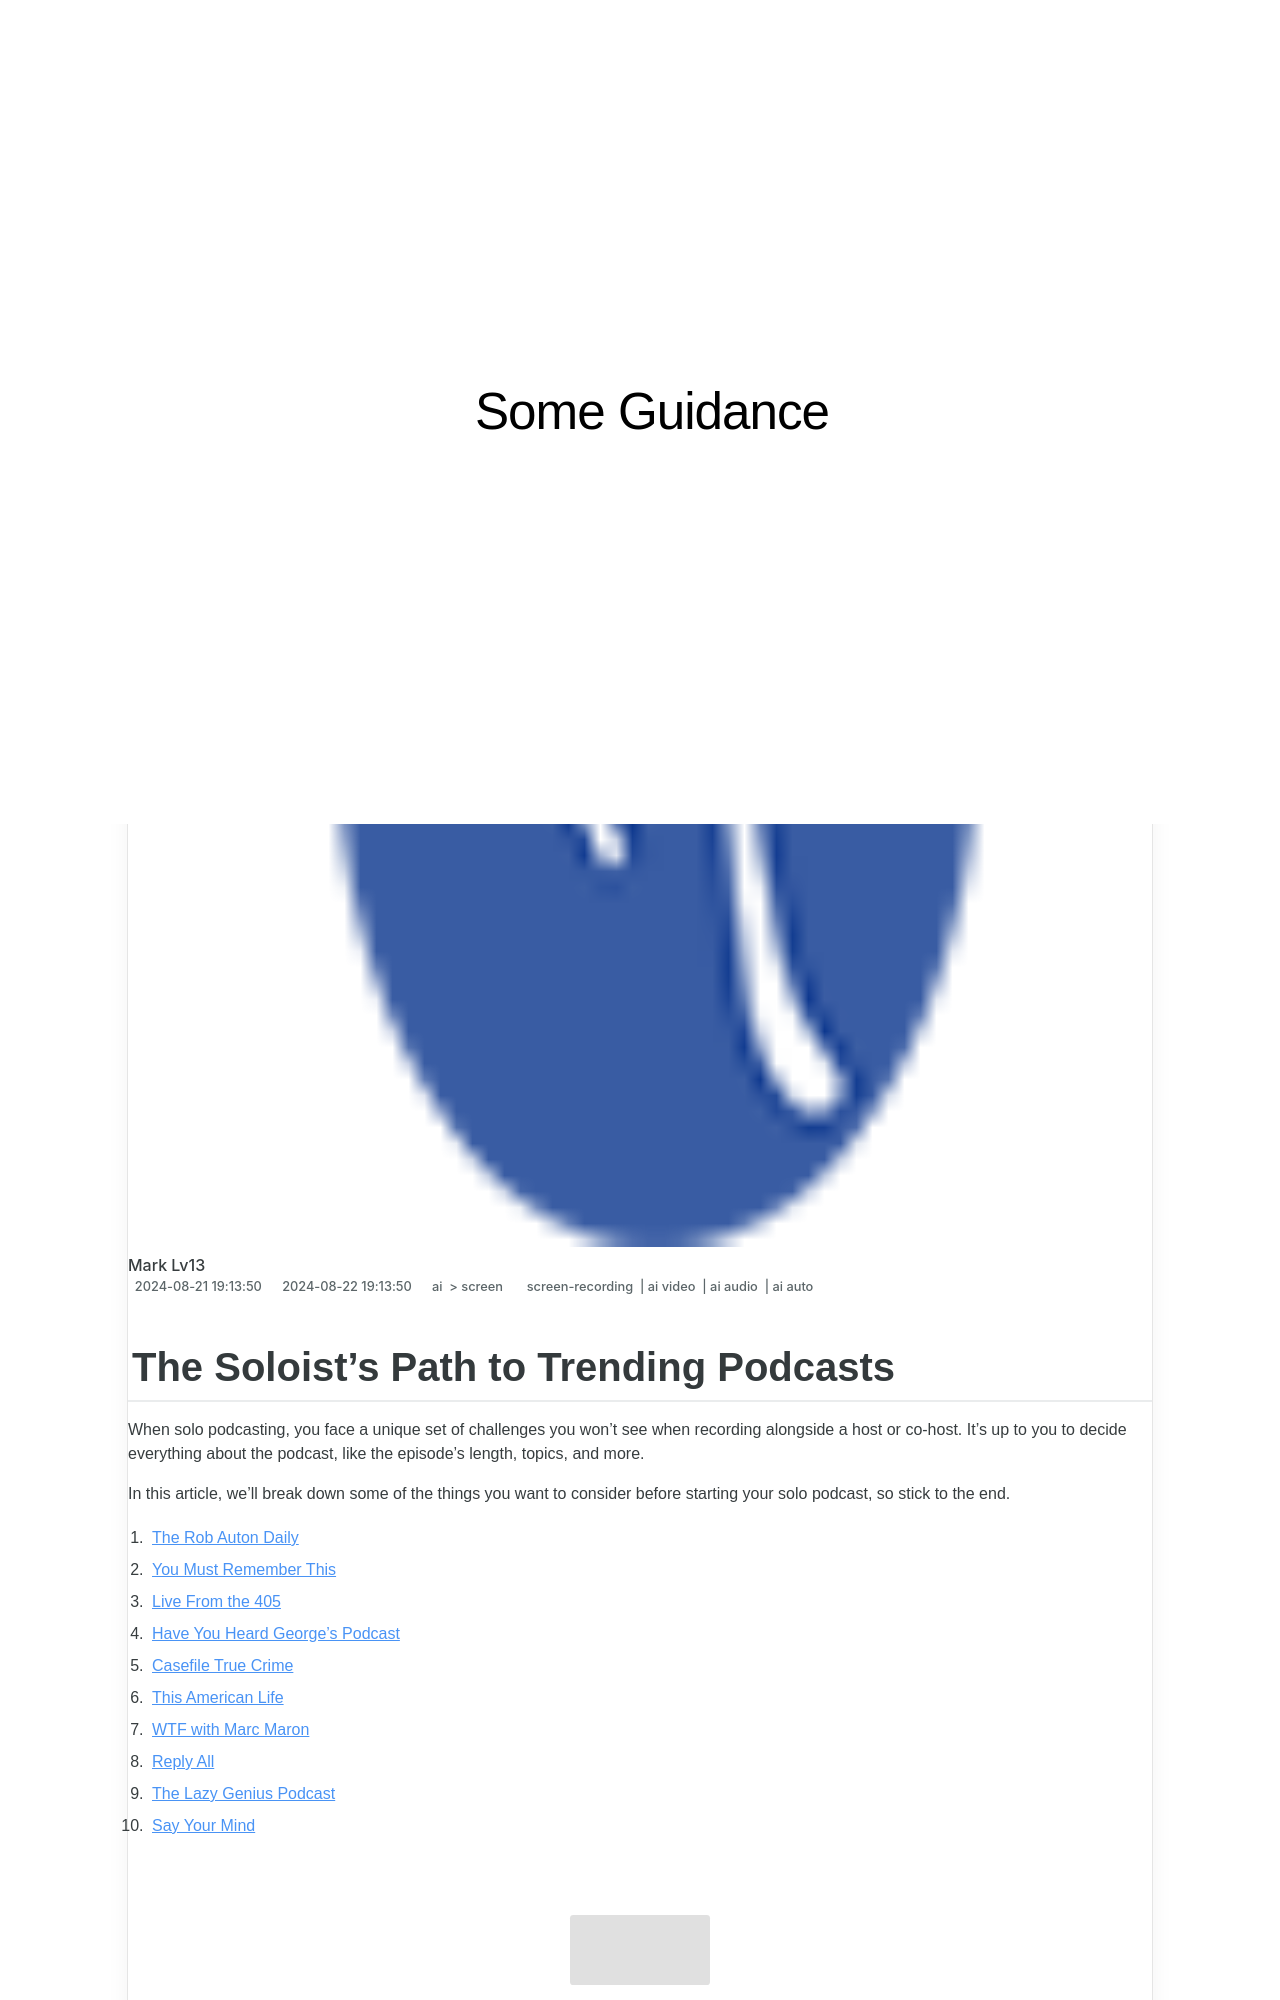

repository: techidaily/site-some-guidance · page: new-the-soloists-path-to-trending-podcasts/index.html · generator: jekyll

---
title: "[New] The Soloist's Path to Trending Podcasts"
date: 2024-06-04T17:02:01.441Z
updated: 2024-06-05T17:02:01.441Z
tags: 
  - screen-recording
  - ai video
  - ai audio
  - ai auto
categories: 
  - ai
  - screen
description: "This Article Describes [New] The Soloist's Path to Trending Podcasts"
excerpt: "This Article Describes [New] The Soloist's Path to Trending Podcasts"
keywords: "Trendy Podcast Journey,Solo Podcast Success,Podcast Rising Stars,Soloist Podcast Fame,Top Podcast Pathway,Solo Host Hits,Podcasts Going Viral"
thumbnail: https://thmb.techidaily.com/d375bcd96d435c14a3e9a48edfb86d3a2995018c383247bac69b40f31de6e4df.jpg
---

## The Soloist's Path to Trending Podcasts

When solo podcasting, you face a unique set of challenges you won't see when recording alongside a host or co-host. It's up to you to decide everything about the podcast, like the episode's length, topics, and more.

In this article, we'll break down some of the things you want to consider before starting your solo podcast, so stick to the end.

1. [The Rob Auton Daily](#part5-1)
2. [You Must Remember This](#part5-2)
3. [Live From the 405](#part5-3)
4. [Have You Heard George's Podcast](#part5-4)
5. [Casefile True Crime](#part5-5)
6. [This American Life](#part5-6)
7. [WTF with Marc Maron](#part5-7)
8. [Reply All](#part5-8)
9. [The Lazy Genius Podcast](#part5-9)
10. [Say Your Mind](#part5-10)
